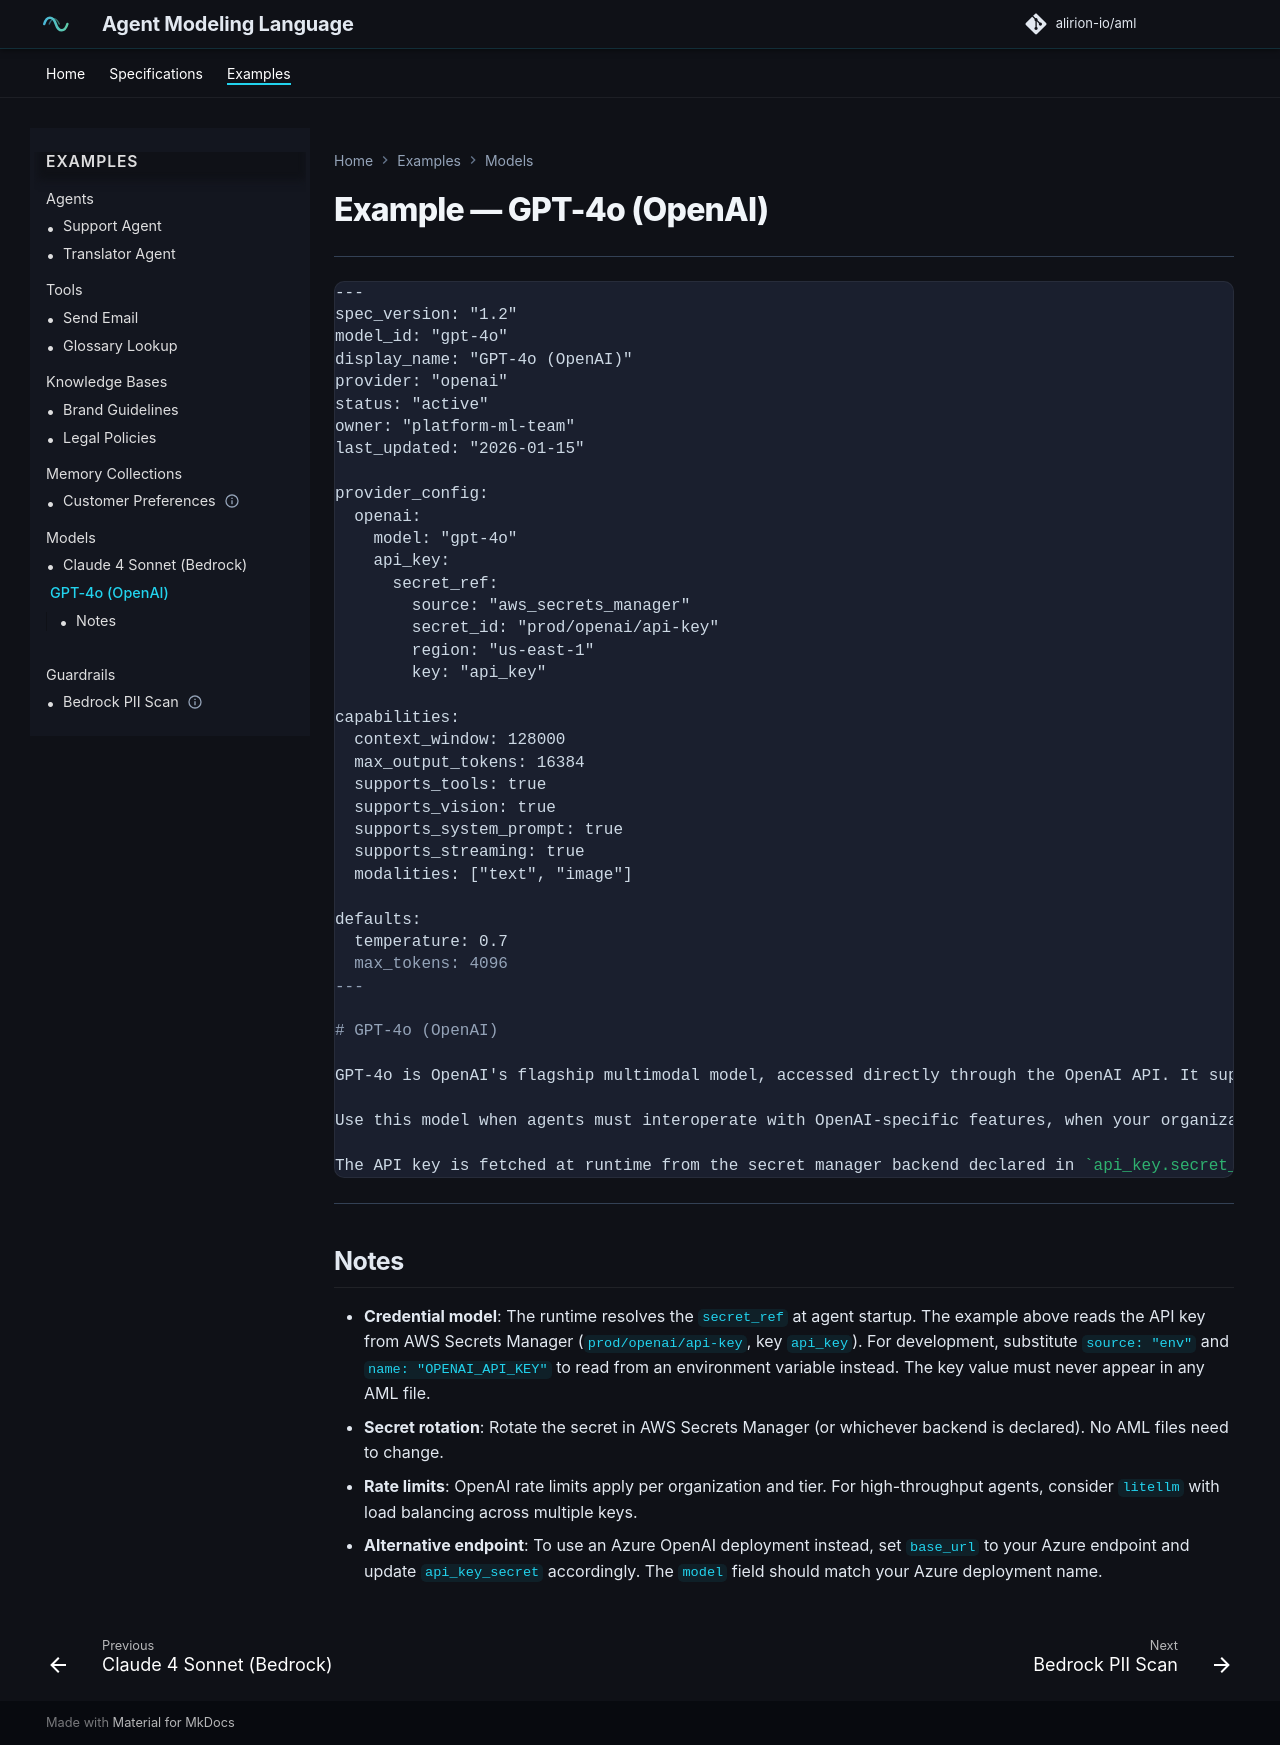

repository: alirion-io/aml · page: gpt-4o.model/index.html · generator: mkdocs

# Example — GPT-4o (OpenAI)

---

```markdown
---
spec_version: "1.2"
model_id: "gpt-4o"
version: "1.0.0"
status: "active"

meta:
  name: "GPT-4o (OpenAI)"
  owner: "platform-ml-team"
  last_updated: "2026-01-15"

provider:
  type: "openai"
  config:
    model: "gpt-4o"
    credentials:
      source: "aws_secrets_manager"
      secret_id: "prod/openai/api-key"
      region: "us-east-1"
      key: "api_key"

capabilities:
  context_window: 128000
  max_output_tokens: 16384
  supports_tools: true
  supports_system_prompt: true
  supports_streaming: true
  modalities: ["text", "image"]

defaults:
  temperature: 0.7
  max_tokens: 4096
---

# Description

GPT-4o is OpenAI's flagship multimodal model, accessed directly through the OpenAI API. It supports text and image inputs, tool use, and a 128,000-token context window.

Use this model when agents must interoperate with OpenAI-specific features, when your organization has an existing OpenAI contract, or when evaluating output quality across providers.

The credentials are fetched at runtime from the backend declared in `credentials.source`. They must never appear in any AML file. To use an environment variable during local development, set `source: "env"` and add `name: "OPENAI_API_KEY"`.
```

---

## Notes

- **Credential model**: The runtime resolves `credentials` at agent startup. The example above reads the API key from AWS Secrets Manager (`prod/openai/api-key`, key `api_key`). For development, substitute `source: "env"` and `name: "OPENAI_API_KEY"` to read from an environment variable instead. The key value must never appear in any AML file.
- **Secret rotation**: Rotate the secret in AWS Secrets Manager (or whichever backend is declared). No AML files need to change.
- **Rate limits**: OpenAI rate limits apply per organization and tier. For high-throughput agents, consider `litellm` with load balancing across multiple keys.
- **Alternative endpoint**: To use an Azure OpenAI deployment instead, set `base_url` to your Azure endpoint and update `credentials` accordingly. The `model` field should match your Azure deployment name.
